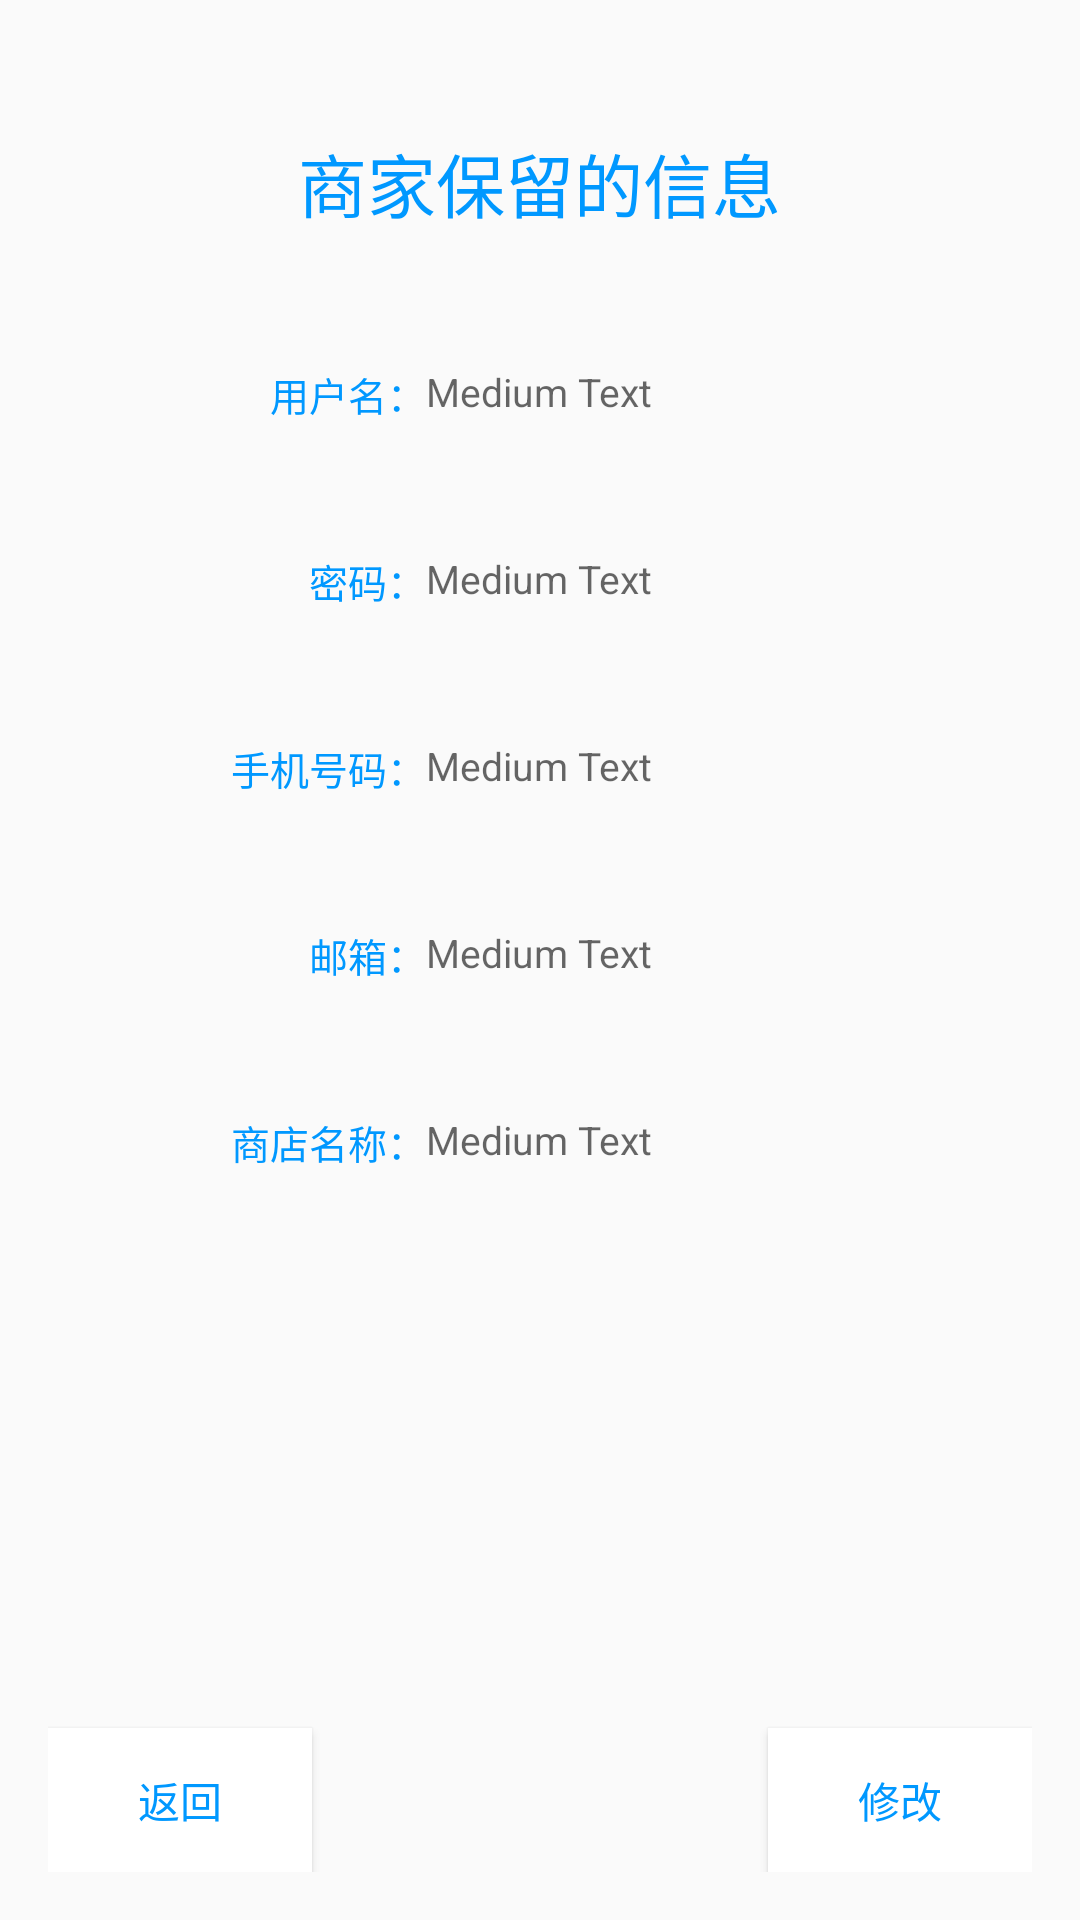

This screen was rendered from an Android layout file. Write that file and the resources it references.
<!-- AndroidManifest.xml: application theme AppTheme -->
<!-- res/layout/activity_update_business.xml -->
<?xml version="1.0" encoding="utf-8"?>
<RelativeLayout xmlns:android="http://schemas.android.com/apk/res/android"
    xmlns:tools="http://schemas.android.com/tools"
    android:layout_width="match_parent"
    android:layout_height="match_parent"
    android:paddingBottom="@dimen/activity_vertical_margin"
    android:paddingLeft="@dimen/activity_horizontal_margin"
    android:paddingRight="@dimen/activity_horizontal_margin"
    android:paddingTop="@dimen/activity_vertical_margin"
    tools:context="com.gzcc.CodingGarfield.shopping.UpdateBusinessActivity">

    <TextView android:textColor="@color/ThemeColor"
        android:layout_width="wrap_content"
        android:layout_height="wrap_content"
        android:textAppearance="?android:attr/textAppearanceMedium"
        android:text="@string/lookShopIM"
        android:textSize="23sp"
        android:id="@+id/textView14"
        android:layout_alignParentTop="true"
        android:layout_centerHorizontal="true"
        android:layout_marginTop="28dp" />

    <TextView android:textSize="13dp" android:textColor="@color/ThemeColor"
        android:layout_width="wrap_content"
        android:layout_height="wrap_content"
        android:textAppearance="?android:attr/textAppearanceMedium"
        android:text="@string/lookShopName"
        android:id="@+id/textView15"
        android:layout_marginTop="44dp"
        android:layout_below="@+id/textView14"
        android:layout_toLeftOf="@+id/busname"
        android:layout_toStartOf="@+id/busname" />

    <TextView android:textSize="13dp"
        android:layout_width="wrap_content"
        android:layout_height="wrap_content"
        android:textAppearance="?android:attr/textAppearanceMedium"
        android:text="Medium Text"
        android:id="@+id/busname"
        android:layout_alignTop="@+id/textView15"
        android:layout_centerHorizontal="true" />

    <TextView android:textSize="13dp" android:textColor="@color/ThemeColor"
        android:layout_width="wrap_content"
        android:layout_height="wrap_content"
        android:textAppearance="?android:attr/textAppearanceMedium"
        android:text="@string/lookShopPW"
        android:id="@+id/textView16"
        android:layout_marginTop="43dp"
        android:layout_below="@+id/textView15"
        android:layout_toLeftOf="@+id/buspassword"
        android:layout_toStartOf="@+id/buspassword" />

    <TextView android:textSize="13dp"
        android:layout_width="wrap_content"
        android:layout_height="wrap_content"
        android:textAppearance="?android:attr/textAppearanceMedium"
        android:text="Medium Text"
        android:id="@+id/buspassword"
        android:layout_alignTop="@+id/textView16"
        android:layout_alignLeft="@+id/busnumber"
        android:layout_alignStart="@+id/busnumber" />

    <TextView android:textSize="13dp" android:textColor="@color/ThemeColor"
        android:layout_width="wrap_content"
        android:layout_height="wrap_content"
        android:textAppearance="?android:attr/textAppearanceMedium"
        android:text="@string/lookShopPhone"
        android:id="@+id/textView17"
        android:layout_marginTop="43dp"
        android:layout_below="@+id/textView16"
        android:layout_alignRight="@+id/textView16"
        android:layout_alignEnd="@+id/textView16" />

    <TextView android:textSize="13dp"
        android:layout_width="wrap_content"
        android:layout_height="wrap_content"
        android:textAppearance="?android:attr/textAppearanceMedium"
        android:text="Medium Text"
        android:id="@+id/busnumber"
        android:layout_alignTop="@+id/textView17"
        android:layout_centerHorizontal="true" />

    <TextView android:textSize="13dp" android:textColor="@color/ThemeColor"
        android:layout_width="wrap_content"
        android:layout_height="wrap_content"
        android:textAppearance="?android:attr/textAppearanceMedium"
        android:text="@string/lookShopMail"
        android:id="@+id/textView18"
        android:layout_marginTop="43dp"
        android:layout_below="@+id/textView17"
        android:layout_alignRight="@+id/textView17"
        android:layout_alignEnd="@+id/textView17" />

    <TextView android:textSize="13dp"
        android:layout_width="wrap_content"
        android:layout_height="wrap_content"
        android:textAppearance="?android:attr/textAppearanceMedium"
        android:text="Medium Text"
        android:id="@+id/busemail"
        android:layout_alignTop="@+id/textView18"
        android:layout_centerHorizontal="true" />

    <TextView android:textSize="13dp" android:textColor="@color/ThemeColor"
        android:layout_width="wrap_content"
        android:layout_height="wrap_content"
        android:textAppearance="?android:attr/textAppearanceMedium"
        android:text="@string/lookShop"
        android:id="@+id/textView19"
        android:layout_marginTop="43dp"
        android:layout_below="@+id/textView18"
        android:layout_alignRight="@+id/textView18"
        android:layout_alignEnd="@+id/textView18" />

    <TextView android:textSize="13dp"
        android:layout_width="wrap_content"
        android:layout_height="wrap_content"
        android:textAppearance="?android:attr/textAppearanceMedium"
        android:text="Medium Text"
        android:id="@+id/busshopname"
        android:layout_alignTop="@+id/textView19"
        android:layout_centerHorizontal="true" />

    <Button
        android:layout_width="wrap_content"
        android:layout_height="wrap_content"
        android:text="@string/Back"
        android:textColor="@color/ThemeColor"
        android:background="@color/ButtonColor"
        android:id="@+id/busback"
        android:layout_alignParentBottom="true"
        android:layout_alignParentLeft="true"
        android:layout_alignParentStart="true" />

    <Button
        android:layout_width="wrap_content"
        android:layout_height="wrap_content"
        android:text="@string/alter"
        android:textColor="@color/ThemeColor"
        android:background="@color/ButtonColor"
        android:id="@+id/busupdate"
        android:layout_alignTop="@+id/busback"
        android:layout_alignParentRight="true"
        android:layout_alignParentEnd="true" />
</RelativeLayout>
<!-- resources referenced by this layout -->
<resources>
  <color name="ButtonColor">#ffffff</color>
  <color name="ThemeColor">#0098ff</color>
  <dimen name="activity_horizontal_margin">16dp</dimen>
  <dimen name="activity_vertical_margin">16dp</dimen>
  <string name="Back">返回</string>
  <string name="alter">修改</string>
  <string name="lookShop">商店名称：</string>
  <string name="lookShopIM">商家保留的信息</string>
  <string name="lookShopMail">邮箱：</string>
  <string name="lookShopName">用户名：</string>
  <string name="lookShopPW">密码：</string>
  <string name="lookShopPhone">手机号码：</string>
  <style name="AppTheme" parent="Theme.AppCompat.Light.DarkActionBar">
          
          <item name="colorPrimary">#0098ff</item>
          <item name="colorPrimaryDark">#0090ff</item>
          <item name="colorAccent">#ffffff</item>
          <item name="android:editTextColor">#ffffff</item>
      </style>
</resources>
